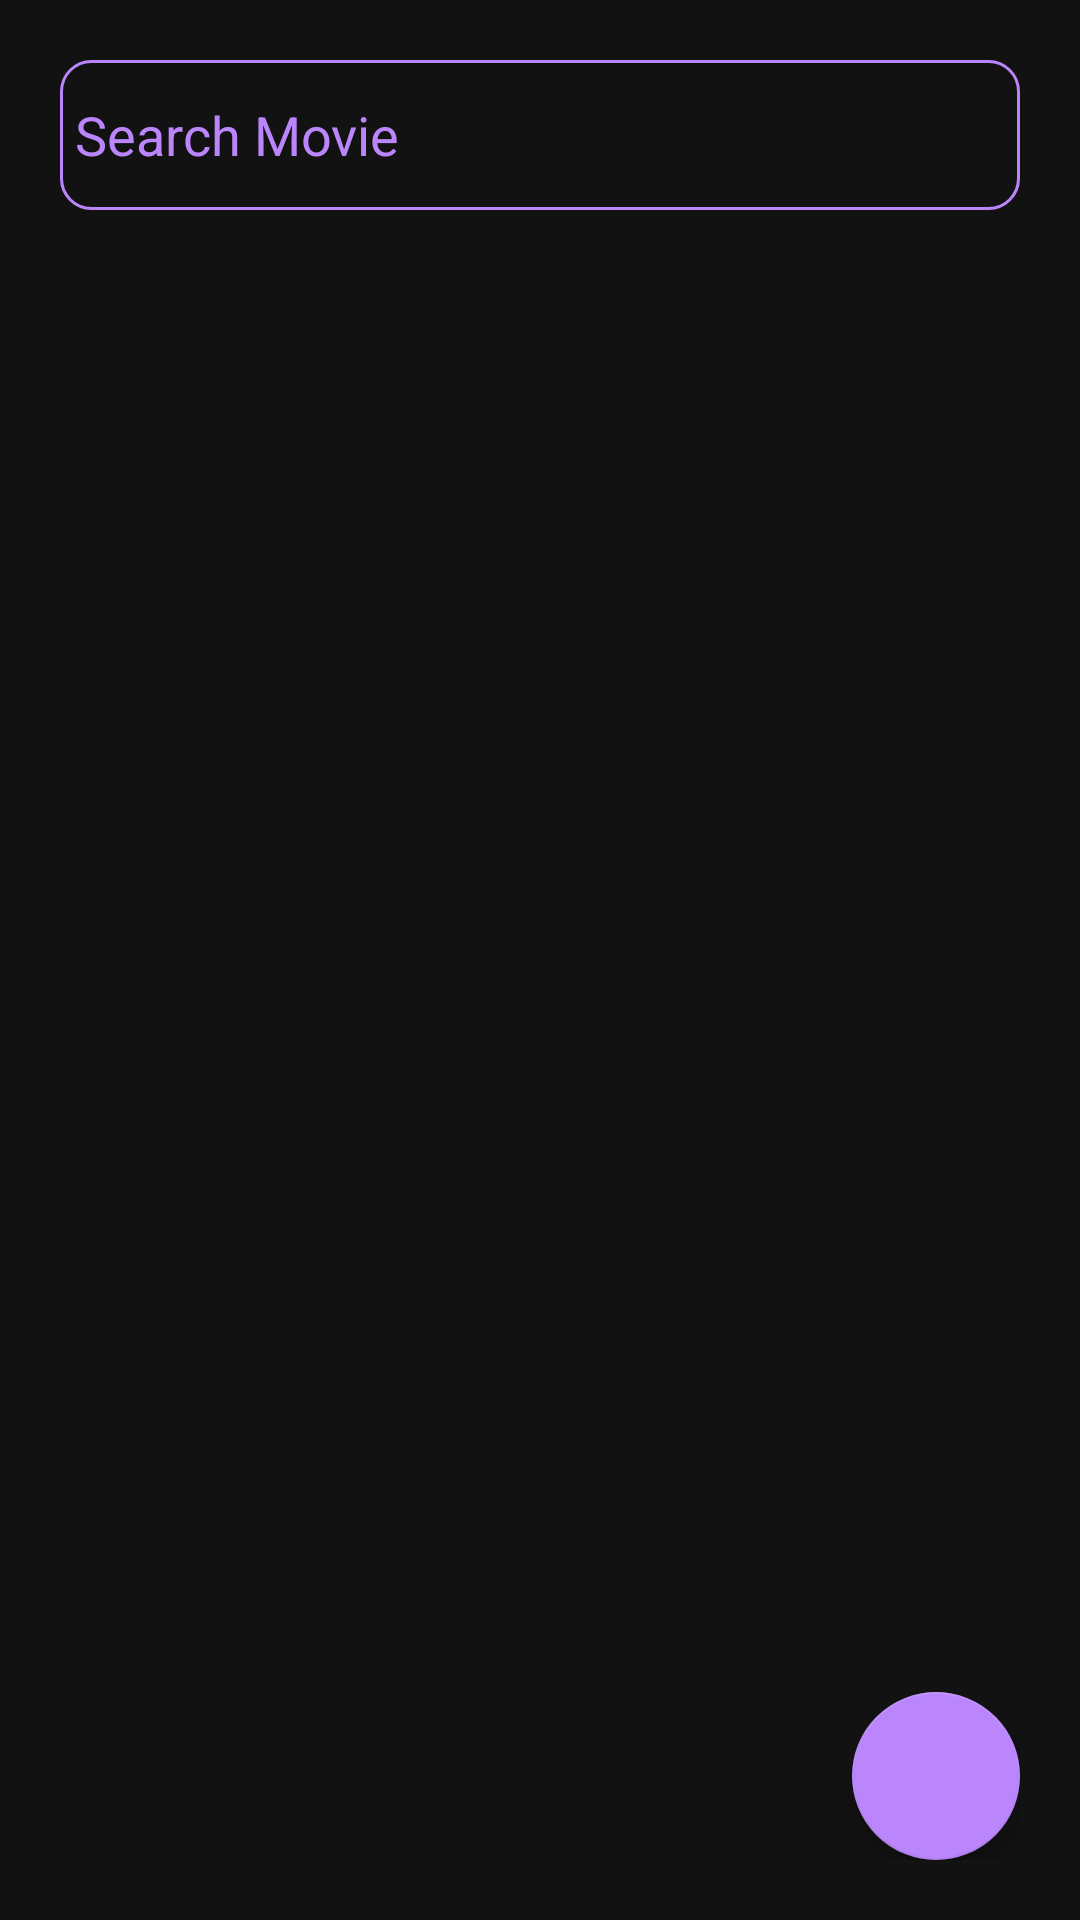

Android layout source for this screen:
<!-- AndroidManifest.xml: application theme AppTheme -->
<!-- res/layout/fragment_movie.xml -->
<?xml version="1.0" encoding="utf-8"?>
<FrameLayout xmlns:android="http://schemas.android.com/apk/res/android"
    xmlns:app="http://schemas.android.com/apk/res-auto"
    xmlns:tools="http://schemas.android.com/tools"
    android:layout_width="match_parent"
    android:layout_height="match_parent"
    tools:context=".MovieFragment">

    


    <RelativeLayout
        android:layout_margin="20dp"
        android:layout_width="match_parent"
        android:layout_height="match_parent">

        <EditText
            android:textColor="@color/colorAccent"
            android:id="@+id/edt_search_movie"
            android:background="@drawable/searchbg"
            android:layout_width="match_parent"
            android:layout_height="50dp"
            android:hint="Search Movie"
            android:padding="5dp"
            android:drawableTint="@color/colorAccent"
            android:drawableRight="@drawable/ic_search"
            android:textColorHint="@color/colorAccent"/>

        <ProgressBar
            android:layout_width="50dp"
            android:layout_height="50dp"
            android:id="@+id/movieloading"
            android:layout_centerInParent="true"/>

        <androidx.recyclerview.widget.RecyclerView
            android:layout_width="match_parent"
            android:layout_height="match_parent"
            android:id="@+id/movie_list"
            android:layout_below="@id/edt_search_movie"/>
        <com.google.android.material.floatingactionbutton.FloatingActionButton
            android:id="@+id/add_movie"
            android:layout_width="wrap_content"
            android:layout_height="wrap_content"
            android:clickable="true"
            android:elevation="20dp"
            android:layout_alignParentBottom="true"
            android:layout_alignParentRight="true"
            android:src="@drawable/ic_add" />


    </RelativeLayout>
</FrameLayout>
<!-- resources referenced by this layout -->
<resources>
  <color name="colorAccent">#BB86FC</color>
  <!-- drawable searchbg (drawable) -->
  <?xml version="1.0" encoding="utf-8"?>
  <selector xmlns:android="http://schemas.android.com/apk/res/android">
  
      <item>
          <shape android:shape="rectangle">
              <stroke android:color="@color/colorAccent" android:width="1dp"/>
              <corners android:radius="10dp"></corners>
          </shape>
      </item>
  </selector>
  <style name="AppTheme" parent="Theme.AppCompat.Light.DarkActionBar">
          
          <item name="colorPrimary">@color/colorPrimary</item>
          <item name="colorPrimaryDark">@color/colorPrimaryDark</item>
          <item name="colorAccent">@color/colorAccent</item>
          <item name="android:windowBackground">@color/colorPrimary</item>
  
      </style>
  <color name="colorPrimary">#121212</color>
  <color name="colorPrimaryDark">#212121</color>
</resources>
